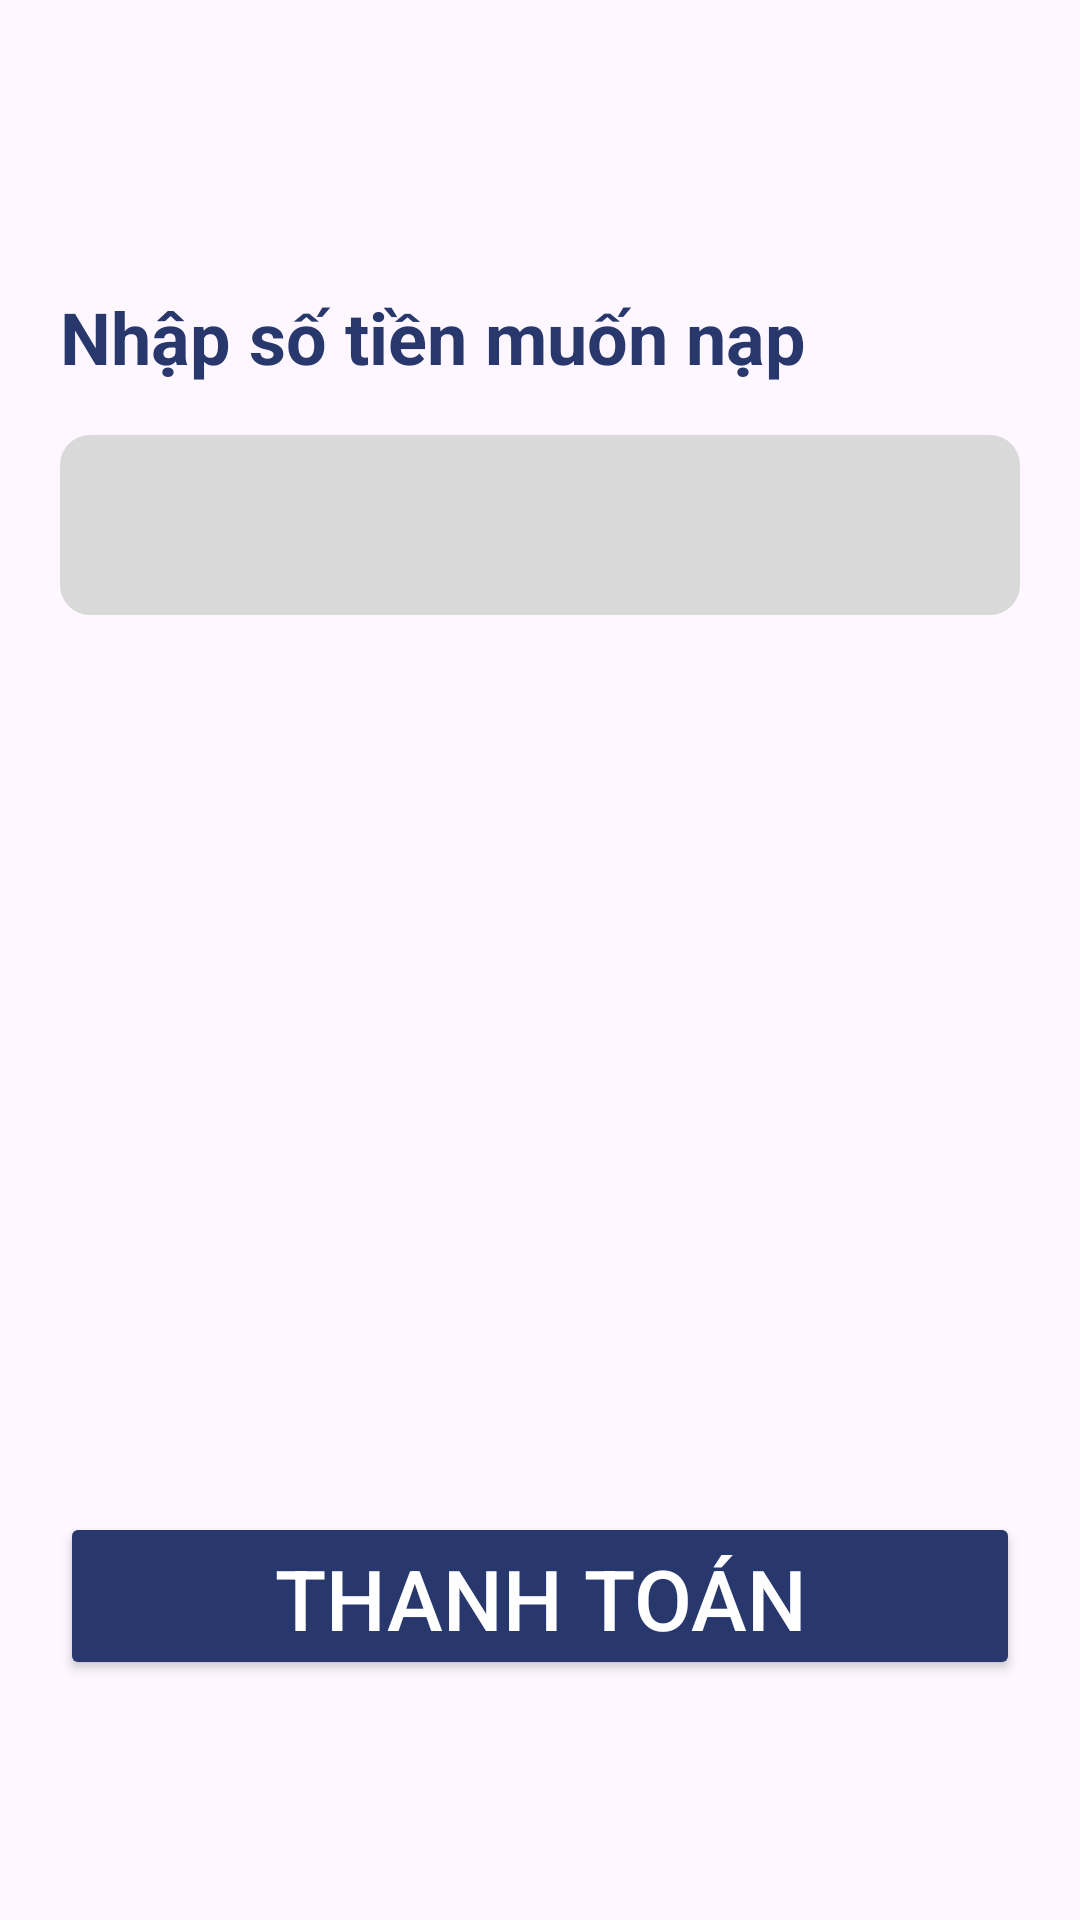

This screen was rendered from an Android layout file. Write that file and the resources it references.
<!-- AndroidManifest.xml: application theme Theme.AodoShop -->
<!-- res/layout/fragment_nap_tien.xml -->
<?xml version="1.0" encoding="utf-8"?>
<RelativeLayout xmlns:android="http://schemas.android.com/apk/res/android"
    xmlns:tools="http://schemas.android.com/tools"
    android:layout_width="match_parent"
    android:layout_height="match_parent"
    xmlns:app="http://schemas.android.com/apk/res-auto"
    tools:context=".fragments.nap_tien.NapTienFragment">
    
    <TextView
        android:id="@+id/nh_p_s_ti_n"
        android:layout_width="353dp"
        android:layout_height="39dp"
        android:layout_marginStart="20dp"
        android:layout_marginTop="96dp"
        android:text="Nhập số tiền muốn nạp"
        android:textSize="24sp"


        android:textStyle="bold"
        android:textColor="#28386D"
        android:gravity="top"
        />

    <EditText
        android:id="@+id/fragment_nap_tien_money"
        android:layout_width="match_parent"
        android:layout_height="60dp"
        android:layout_below="@+id/nh_p_s_ti_n"
        android:layout_marginStart="20dp"
        android:layout_marginTop="10dp"
        android:layout_marginEnd="20dp"
        android:layout_marginBottom="16dp"
        android:lineHeight="60sp"
        android:textSize="28sp"
        android:background="@drawable/outline_backround"
        android:inputType="number" />

    <Button
        android:id="@+id/fragment_nap_next_btn"
        android:layout_width="match_parent"
        android:layout_height="wrap_content"
        android:layout_alignParentBottom="true"
        android:layout_marginBottom="80dp"
        android:height="56dp"
        android:backgroundTint="#28386D"
        android:layout_marginHorizontal="20dp"
        android:text="thanh toán"
        android:textColor="@color/on_primary"
        android:textSize="28sp"
        app:cornerRadius="14dp"
        app:rippleColor="@color/primary_indicator" />


</RelativeLayout>
<!-- resources referenced by this layout -->
<resources>
  <color name="on_primary">#FFFFFF</color>
  <color name="primary_indicator">#661C274C</color>
  <!-- drawable outline_backround (drawable) -->
  <?xml version="1.0" encoding="utf-8"?>
  <shape xmlns:android="http://schemas.android.com/apk/res/android">
      <solid android:color="#D9D9D9"/> 
  
      <corners android:radius="10dp"/> 
      <padding
          android:left="8dp"
          android:top="8dp"
          android:right="8dp"
          android:bottom="8dp"/>
  </shape>
  <style name="Theme.AodoShop" parent="Base.Theme.AodoShop" />
  <style name="Base.Theme.AodoShop" parent="Theme.Material3.DayNight.NoActionBar">
          
          
      </style>
</resources>
